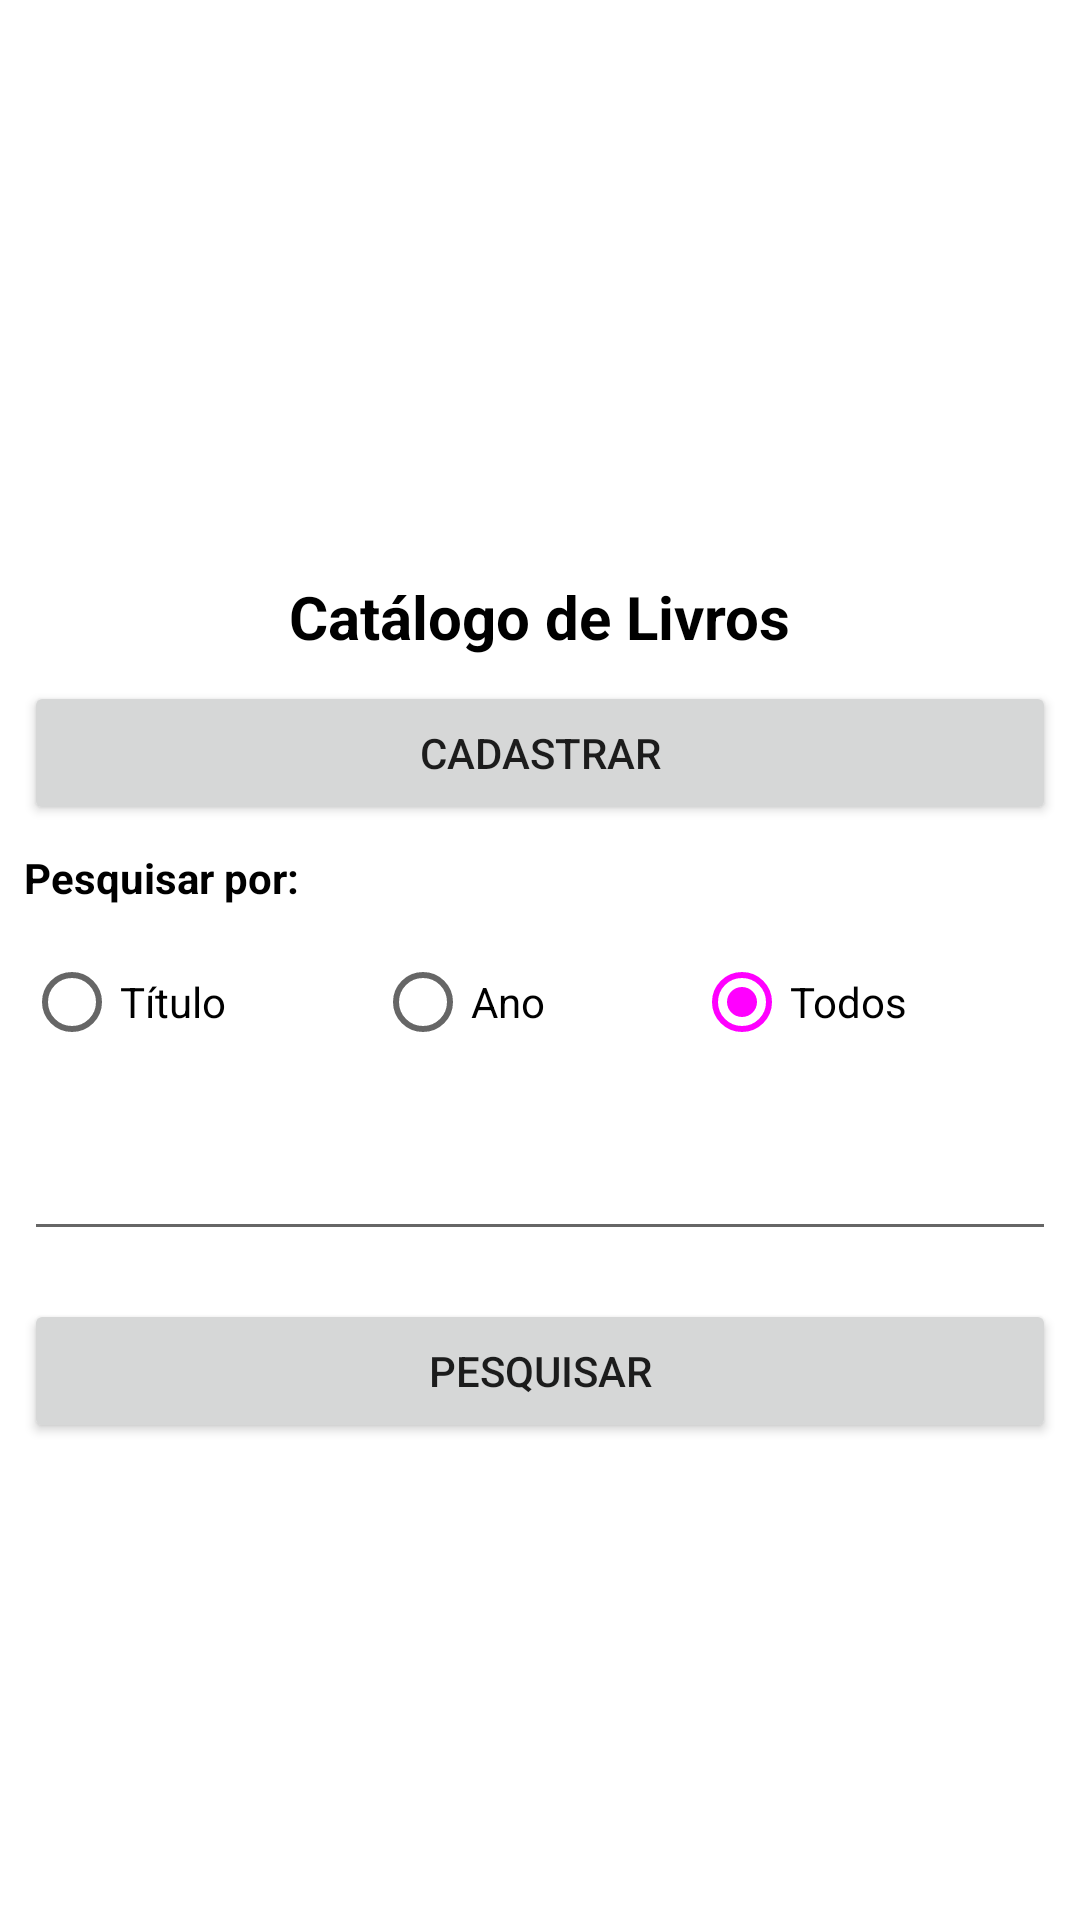

Produce the Android XML layout that renders to this screen, including the resource entries it uses.
<!-- AndroidManifest.xml: application theme Theme.BibliotecaUnir -->
<!-- res/layout/activity_main.xml -->
<?xml version="1.0" encoding="utf-8"?>
<androidx.constraintlayout.widget.ConstraintLayout xmlns:android="http://schemas.android.com/apk/res/android"
    xmlns:app="http://schemas.android.com/apk/res-auto"
    xmlns:tools="http://schemas.android.com/tools"
    android:layout_width="match_parent"
    android:layout_height="match_parent"
    tools:context=".MainActivity">

    <ImageView
        android:id="@+id/imageView"
        android:layout_width="0dp"
        android:layout_height="160dp"
        android:layout_marginStart="8dp"
        android:layout_marginTop="16dp"
        android:layout_marginEnd="8dp"
        app:layout_constraintEnd_toEndOf="parent"
        app:layout_constraintStart_toStartOf="parent"
        app:layout_constraintTop_toTopOf="parent"
        app:srcCompat="@drawable/unir" />

    <TextView
        android:id="@+id/textView"
        android:layout_width="wrap_content"
        android:layout_height="wrap_content"
        android:layout_marginStart="8dp"
        android:layout_marginTop="16dp"
        android:layout_marginEnd="8dp"
        android:text="Catálogo de Livros"
        android:textColor="@color/black"
        android:textSize="20sp"
        android:textStyle="bold"
        app:layout_constraintEnd_toEndOf="parent"
        app:layout_constraintStart_toStartOf="parent"
        app:layout_constraintTop_toBottomOf="@+id/imageView" />

    <Button
        android:id="@+id/btn_cadastrar"
        android:layout_width="0dp"
        android:layout_height="wrap_content"
        android:layout_marginStart="8dp"
        android:layout_marginTop="8dp"
        android:layout_marginEnd="8dp"
        android:text="Cadastrar"
        app:layout_constraintEnd_toEndOf="parent"
        app:layout_constraintStart_toStartOf="parent"
        app:layout_constraintTop_toBottomOf="@+id/textView" />

    <TextView
        android:id="@+id/textView2"
        android:layout_width="wrap_content"
        android:layout_height="wrap_content"
        android:layout_marginStart="8dp"
        android:layout_marginTop="8dp"
        android:text="Pesquisar por:"
        android:textColor="@color/black"
        android:textStyle="bold"
        app:layout_constraintStart_toStartOf="parent"
        app:layout_constraintTop_toBottomOf="@+id/btn_cadastrar" />

    <RadioGroup
        android:id="@+id/rb_pesquisar"
        android:layout_width="0dp"
        android:layout_height="51dp"
        android:layout_marginStart="8dp"
        android:layout_marginTop="8dp"
        android:layout_marginEnd="8dp"
        android:orientation="horizontal"
        app:layout_constraintEnd_toEndOf="parent"
        app:layout_constraintStart_toStartOf="parent"
        app:layout_constraintTop_toBottomOf="@+id/textView2">

        <RadioButton
            android:id="@+id/rd_titulo"
            android:layout_width="wrap_content"
            android:layout_height="wrap_content"
            android:layout_weight="1"
            android:text="Título" />

        <RadioButton
            android:id="@+id/rd_ano"
            android:layout_width="wrap_content"
            android:layout_height="wrap_content"
            android:layout_weight="1"
            android:text="Ano" />

        <RadioButton
            android:id="@+id/rd_todos"
            android:layout_width="wrap_content"
            android:layout_height="wrap_content"
            android:layout_weight="1"
            android:checked="true"
            android:text="Todos" />
    </RadioGroup>

    <EditText
        android:id="@+id/edt_pesquisar"
        android:layout_width="0dp"
        android:layout_height="wrap_content"
        android:layout_marginStart="8dp"
        android:layout_marginTop="8dp"
        android:layout_marginEnd="8dp"
        android:ems="10"
        android:inputType="textPersonName"
        android:minHeight="48dp"
        app:layout_constraintEnd_toEndOf="parent"
        app:layout_constraintStart_toStartOf="parent"
        app:layout_constraintTop_toBottomOf="@+id/rb_pesquisar"
        tools:ignore="SpeakableTextPresentCheck" />

    <Button
        android:id="@+id/btn_pesquisar"
        android:layout_width="0dp"
        android:layout_height="wrap_content"
        android:layout_marginStart="8dp"
        android:layout_marginTop="16dp"
        android:layout_marginEnd="8dp"
        android:text="Pesquisar"
        app:layout_constraintEnd_toEndOf="parent"
        app:layout_constraintStart_toStartOf="parent"
        app:layout_constraintTop_toBottomOf="@+id/edt_pesquisar" />
</androidx.constraintlayout.widget.ConstraintLayout>
<!-- resources referenced by this layout -->
<resources>
  <style name="Theme.BibliotecaUnir" parent="Theme.MaterialComponents.DayNight.DarkActionBar">
          
          <item name="colorPrimary">@color/black</item>
          <item name="colorPrimaryVariant">@color/purple_700</item>
          <item name="colorOnPrimary">@color/white</item>
          
          <item name="colorSecondary">@color/gray</item>
          <item name="colorSecondaryVariant">@color/teal_700</item>
          <item name="colorOnSecondary">@color/black</item>
          
          <item name="android:statusBarColor" tools:targetApi="l">?attr/colorPrimaryVariant</item>
          
      </style>
  <!-- not gathered from this repository: default colours our renderer supplied (Android Studio template values) -->
  <color name="purple_700">#FF3700B3</color>
  <color name="teal_700">#FF018786</color>
  <color name="black">#FF000000</color>
  <color name="white">#FFFFFFFF</color>
</resources>
